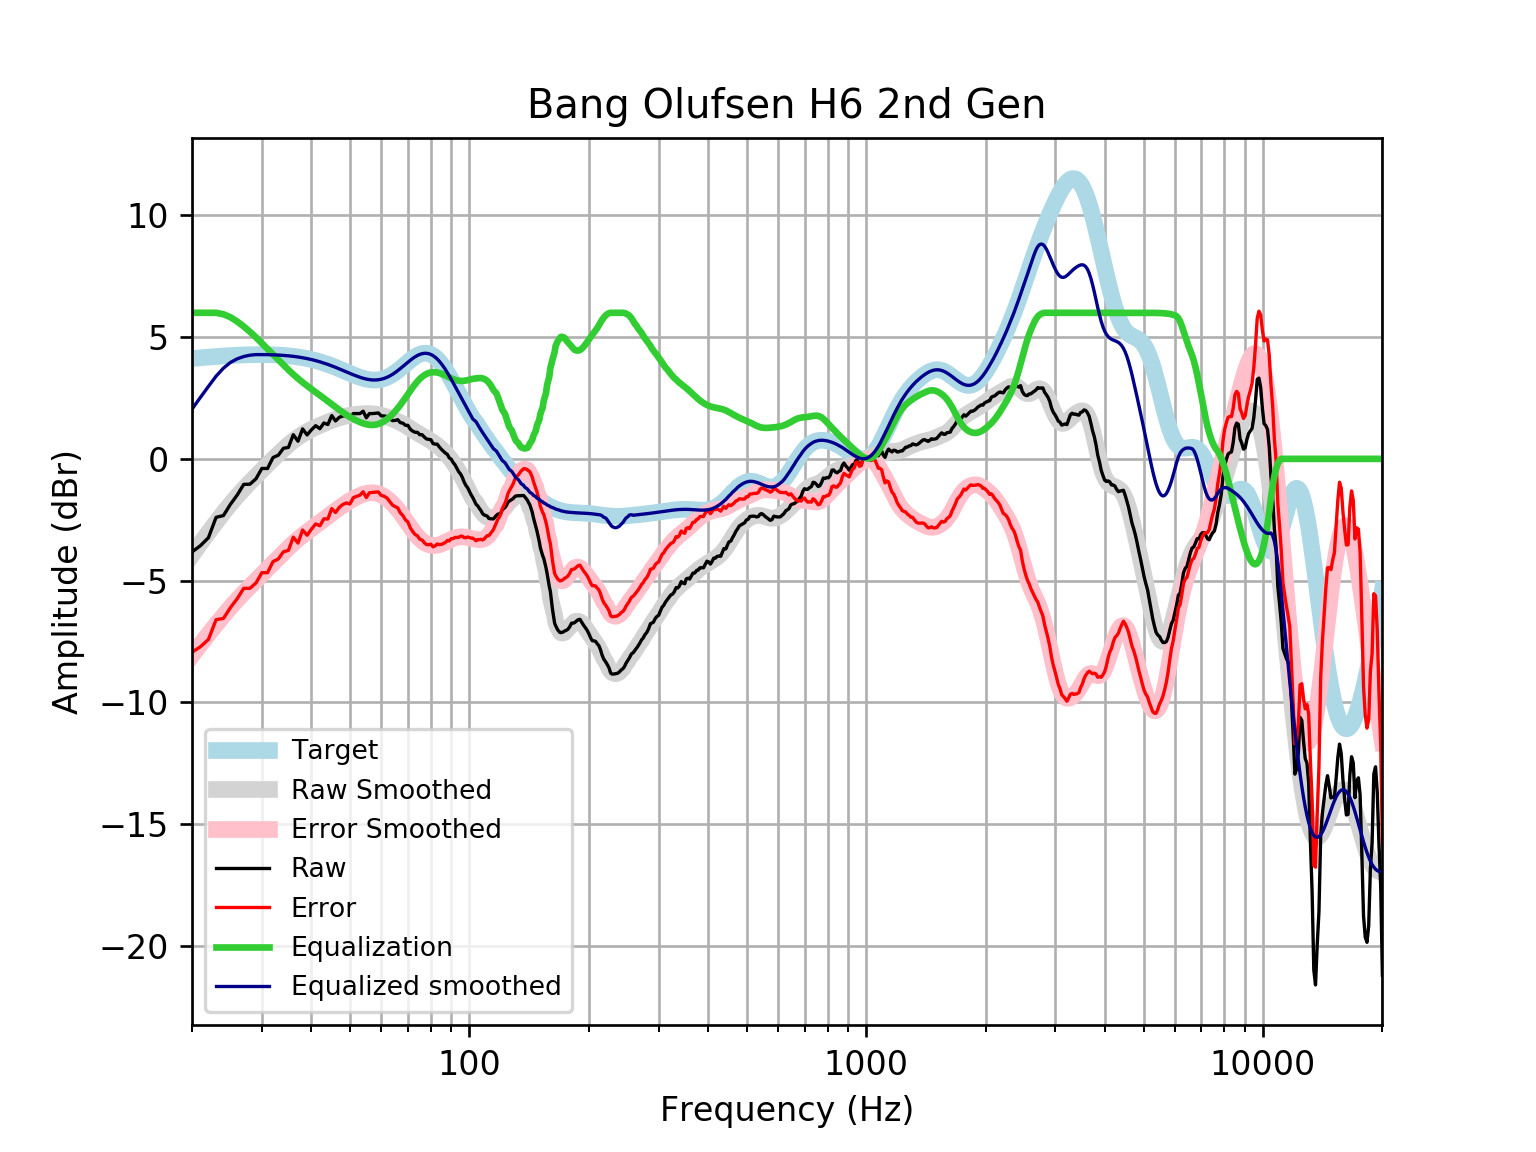

The file beside this chart, header and first rows:
frequency, raw, error, smoothed, error_smoothed, equalization, equalized_raw, equalized_smoothed, target
20, -3.825, -7.945, -3.957, -8.077, 6, 2.175, 2.043, 4.121
21, -3.567, -7.719, -3.475, -7.627, 6.0, 2.433, 2.525, 4.152
22, -3.24, -7.421, -3.024, -7.204, 6.0, 2.76, 2.976, 4.18
23, -2.403, -6.608, -2.604, -6.809, 6.0, 3.597, 3.396, 4.205
24, -2.33, -6.556, -2.214, -6.441, 5.94, 3.611, 3.726, 4.227
25, -1.866, -6.111, -1.858, -6.103, 5.819, 3.952, 3.961, 4.245
26, -1.487, -5.746, -1.533, -5.792, 5.643, 4.156, 4.11, 4.259
27, -1.05, -5.32, -1.235, -5.506, 5.439, 4.389, 4.204, 4.271
28, -1.04, -5.319, -0.9608, -5.239, 5.22, 4.18, 4.259, 4.278
29, -0.815, -5.098, -0.7054, -4.988, 4.988, 4.173, 4.283, 4.283
30, -0.3932, -4.677, -0.4642, -4.748, 4.748, 4.355, 4.284, 4.284
31, -0.3964, -4.678, -0.2339, -4.515, 4.515, 4.119, 4.281, 4.281
32, 0.05371, -4.221, -0.01317, -4.288, 4.288, 4.342, 4.275, 4.275
33, 0.1498, -4.115, 0.1974, -4.068, 4.068, 4.217, 4.265, 4.265
34, 0.4346, -3.817, 0.3954, -3.856, 3.856, 4.29, 4.251, 4.251
35, 0.4715, -3.762, 0.5778, -3.655, 3.655, 4.127, 4.233, 4.233
36, 0.992, -3.219, 0.7417, -3.469, 3.469, 4.461, 4.211, 4.211
37, 0.7253, -3.46, 0.886, -3.299, 3.299, 4.024, 4.185, 4.185
38, 1.23, -2.924, 1.011, -3.143, 3.143, 4.373, 4.154, 4.155
39, 0.9826, -3.137, 1.119, -3, 3, 3.983, 4.119, 4.12
40, 1.194, -2.887, 1.213, -2.866, 2.866, 4.06, 4.079, 4.08
41, 1.364, -2.673, 1.297, -2.738, 2.738, 4.102, 4.035, 4.037
42, 1.238, -2.75, 1.375, -2.613, 2.613, 3.851, 3.987, 3.989
43, 1.474, -2.463, 1.447, -2.488, 2.488, 3.962, 3.935, 3.937
44, 1.41, -2.471, 1.515, -2.365, 2.365, 3.775, 3.88, 3.881
45, 1.778, -2.045, 1.578, -2.243, 2.243, 4.021, 3.821, 3.823
46, 1.558, -2.204, 1.635, -2.126, 2.126, 3.684, 3.76, 3.762
47, 1.706, -1.994, 1.684, -2.014, 2.014, 3.72, 3.698, 3.7
48, 1.763, -1.873, 1.727, -1.908, 1.908, 3.672, 3.635, 3.636
49, 1.763, -1.81, 1.762, -1.811, 1.811, 3.574, 3.572, 3.574
50, 1.657, -1.855, 1.79, -1.721, 1.721, 3.379, 3.512, 3.512
51, 1.86, -1.594, 1.813, -1.641, 1.641, 3.501, 3.454, 3.454
52, 1.86, -1.54, 1.831, -1.569, 1.569, 3.429, 3.4, 3.4
53, 1.86, -1.492, 1.845, -1.508, 1.508, 3.367, 3.352, 3.351
54, 1.956, -1.354, 1.854, -1.457, 1.457, 3.414, 3.311, 3.31
55, 1.686, -1.59, 1.859, -1.42, 1.42, 3.106, 3.279, 3.276
56, 1.86, -1.393, 1.858, -1.397, 1.397, 3.257, 3.255, 3.253
57, 1.86, -1.379, 1.851, -1.391, 1.391, 3.251, 3.242, 3.239
58, 1.871, -1.365, 1.838, -1.403, 1.403, 3.274, 3.24, 3.237
59, 1.885, -1.361, 1.817, -1.433, 1.433, 3.318, 3.25, 3.246
60, 1.763, -1.504, 1.79, -1.482, 1.482, 3.245, 3.272, 3.268
61, 1.763, -1.538, 1.757, -1.548, 1.548, 3.312, 3.305, 3.301
62, 1.737, -1.609, 1.72, -1.63, 1.63, 3.368, 3.35, 3.346
63, 1.644, -1.758, 1.68, -1.726, 1.726, 3.37, 3.406, 3.402
64, 1.571, -1.897, 1.637, -1.834, 1.834, 3.404, 3.471, 3.468
65, 1.578, -1.963, 1.592, -1.952, 1.952, 3.531, 3.545, 3.542
66, 1.609, -2.013, 1.545, -2.08, 2.08, 3.689, 3.625, 3.622
67, 1.486, -2.221, 1.493, -2.216, 2.216, 3.702, 3.709, 3.707
68, 1.466, -2.329, 1.438, -2.358, 2.358, 3.825, 3.796, 3.796
69, 1.378, -2.505, 1.379, -2.505, 2.505, 3.884, 3.884, 3.884
70, 1.378, -2.593, 1.316, -2.654, 2.654, 4.031, 3.97, 3.97
71, 1.214, -2.838, 1.251, -2.799, 2.799, 4.014, 4.051, 4.053
72, 1.139, -2.989, 1.187, -2.939, 2.939, 4.077, 4.126, 4.128
73, 1.088, -3.107, 1.124, -3.068, 3.068, 4.156, 4.192, 4.195
74, 1.088, -3.163, 1.064, -3.184, 3.184, 4.272, 4.248, 4.251
75, 0.992, -3.303, 1.007, -3.284, 3.284, 4.276, 4.291, 4.295
76, 0.9921, -3.333, 0.9527, -3.368, 3.368, 4.361, 4.321, 4.325
77, 0.8956, -3.445, 0.8998, -3.437, 3.437, 4.332, 4.336, 4.341
78, 0.8169, -3.524, 0.8473, -3.489, 3.489, 4.306, 4.336, 4.34
79, 0.7991, -3.525, 0.7938, -3.526, 3.526, 4.325, 4.32, 4.324
... 553 more rows
